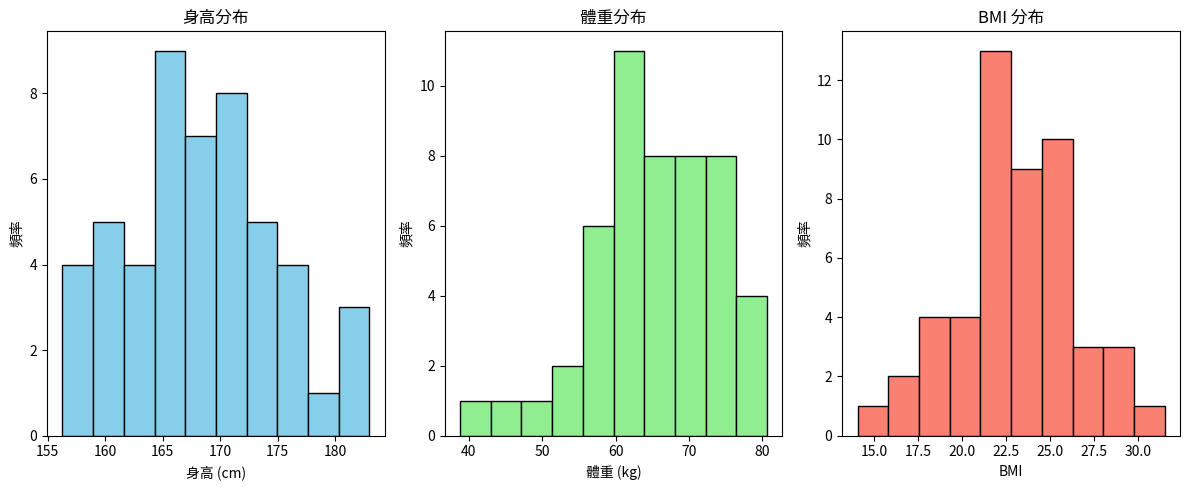
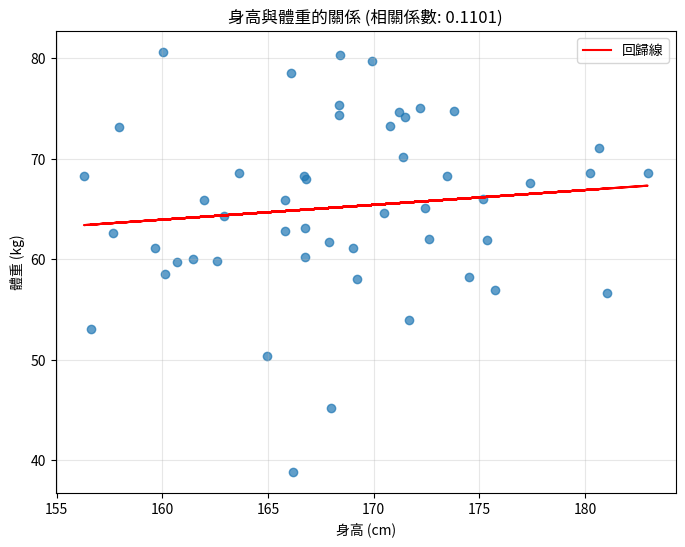
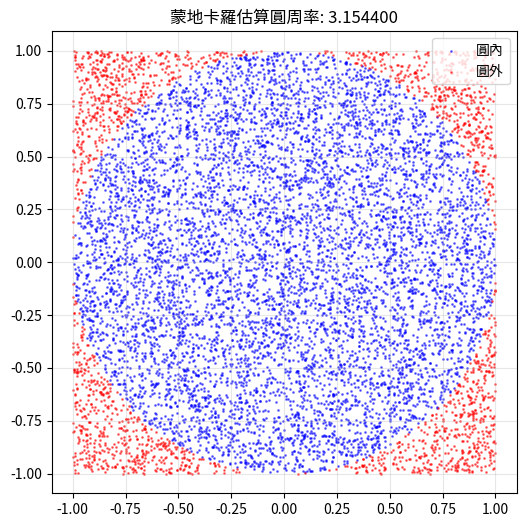

Python code for these plots, in order:
# %% 
# M1 NumPy 基礎練習解答

# %%
## 環境設置

import numpy as np
import matplotlib.pyplot as plt

# 設定顯示選項，使輸出更易讀
np.set_printoptions(precision=3, suppress=True)

# %% [markdown]
# ## 練習 1: NumPy ndarray 與 Python list 的差異

# %%
# 1.1 建立一個包含數字 1 到 5 的 Python 列表和 NumPy 陣列
python_list = [1, 2, 3, 4, 5]
numpy_array = np.array([1, 2, 3, 4, 5])

print(f"Python list: {python_list}, 型別: {type(python_list)}")
print(f"NumPy array: {numpy_array}, 型別: {type(numpy_array)}")

# %%
# 1.2 比較兩者的運算效率: 計算每個元素的平方

# 使用列表推導式計算平方
squared_list = [x**2 for x in python_list]

# 使用 NumPy 向量化操作計算平方
squared_array = numpy_array**2

print(f"Squared list: {squared_list}")
print(f"Squared array: {squared_array}")

# %%
# 1.3 實現一個簡單的效能測試，比較兩者在大陣列下的計算速度

import time

# 建立大型列表和陣列 (100萬個元素)
large_list = list(range(1000000))
large_array = np.arange(1000000)

# 測量列表計算時間
start_time = time.time()
list_result = [x * 2 for x in large_list]
list_time = time.time() - start_time

# 測量 NumPy 計算時間
start_time = time.time()
array_result = large_array * 2
array_time = time.time() - start_time

print(f"Python list 運算時間: {list_time:.6f} 秒")
print(f"NumPy array 運算時間: {array_time:.6f} 秒")
print(f"NumPy 加速比: {list_time/array_time:.2f}x")

# %% [markdown]
# ## 練習 2: 陣列的建立方式

# %%
# 2.1 使用 np.array() 從列表和元組建立陣列
array1 = np.array([1, 2, 3, 4, 5])
array2 = np.array((6, 7, 8, 9, 10))

print(f"從列表建立: {array1}, 形狀: {array1.shape}, 維度: {array1.ndim}")
print(f"從元組建立: {array2}, 形狀: {array2.shape}, 維度: {array2.ndim}")

# %%
# 2.2 使用 numpy 內建函數建立特殊陣列

# 建立一個 1 到 20 間隔為 2 的陣列
array3 = np.arange(1, 21, 2)

# 建立一個 0 到 1 之間均勻分布的 5 個點
array4 = np.linspace(0, 1, 5)

# 建立一個 3x3 的單位矩陣
array5 = np.eye(3)

# 建立一個 2x3 的全零陣列和 2x3 的全一陣列
array6 = np.zeros((2, 3))
array7 = np.ones((2, 3))

print(f"arange: {array3}")
print(f"linspace: {array4}")
print(f"單位矩陣:\n{array5}")
print(f"全零陣列:\n{array6}")
print(f"全一陣列:\n{array7}")

# %%
# 2.3 建立隨機數陣列

# 設定隨機種子以便結果可重現
np.random.seed(42)

# 建立 2x3 的 0-1 均勻分布隨機數
random1 = np.random.rand(2, 3)

# 建立 2x3 的標準常態分布隨機數
random2 = np.random.randn(2, 3)

# 建立 10 個 1 到 100 間的隨機整數
random3 = np.random.randint(1, 101, 10)

print(f"均勻分布隨機數:\n{random1}")
print(f"常態分布隨機數:\n{random2}")
print(f"隨機整數: {random3}")

# %%
# 2.4 改變陣列形狀

arr = np.arange(12)
print(f"原始陣列: {arr}")

# 將陣列重塑為 3x4 矩陣
reshaped = arr.reshape(3, 4)

# 將矩陣轉置
transposed = reshaped.T

print(f"重塑後的陣列:\n{reshaped}")
print(f"轉置後的陣列:\n{transposed}")

# %% [markdown]
# ## 練習 3: 索引與切片

# %%
# 3.1 一維陣列的索引與切片
arr_1d = np.arange(10)
print(f"一維陣列: {arr_1d}")

# 選取第一個、最後一個和倒數第二個元素
first = arr_1d[0]
last = arr_1d[-1]
second_last = arr_1d[-2]

# 選取前三個元素
first_three = arr_1d[:3]

# 每隔一個元素選取
every_other = arr_1d[::2]

# 反轉陣列
reversed_arr = arr_1d[::-1]

print(f"第一個元素: {first}")
print(f"最後一個元素: {last}")
print(f"倒數第二個元素: {second_last}")
print(f"前三個元素: {first_three}")
print(f"每隔一個元素: {every_other}")
print(f"反轉陣列: {reversed_arr}")

# %%
# 3.2 二維陣列的索引與切片
arr_2d = np.arange(16).reshape(4, 4)
print(f"二維陣列:\n{arr_2d}")

# 選取第一列第二行的元素 (索引 [0, 1])
element = arr_2d[0, 1]

# 選取第一列的所有元素
first_row = arr_2d[0]

# 選取第一行的所有元素
first_col = arr_2d[:, 0]

# 選取子矩陣: 前兩列的前兩行
sub_matrix = arr_2d[:2, :2]

print(f"元素 [0, 1]: {element}")
print(f"第一列: {first_row}")
print(f"第一行: {first_col}")
print(f"子矩陣:\n{sub_matrix}")

# %%
# 3.3 布林索引
arr = np.arange(10)
print(f"陣列: {arr}")

# 選取所有大於 5 的元素
greater_than_5 = arr[arr > 5]

# 選取所有偶數
even_numbers = arr[arr % 2 == 0]

# 選取所有處於 3 和 8 之間的元素 (包含)
between_3_and_8 = arr[(arr >= 3) & (arr <= 8)]

print(f"大於 5 的元素: {greater_than_5}")
print(f"偶數: {even_numbers}")
print(f"3 和 8 之間的元素: {between_3_and_8}")

# %%
# 3.4 花式索引
arr = np.arange(10) * 10  # [0, 10, 20, ..., 90]
print(f"陣列: {arr}")

# 使用索引陣列獲取特定位置的元素
indices = [1, 3, 5, 8]
selected = arr[indices]

print(f"選取的元素: {selected}")

# 在二維陣列上使用花式索引
arr_2d = np.arange(16).reshape(4, 4)
print(f"二維陣列:\n{arr_2d}")

# 選取第 0、2 和 3 列
row_indices = [0, 2, 3]
selected_rows = arr_2d[row_indices]

print(f"選取的列:\n{selected_rows}")

# %% [markdown]
# ## 練習 4: Broadcasting 機制

# %%
# 4.1 基本廣播: 標量與陣列
arr = np.array([1, 2, 3, 4, 5])

# 將陣列的每個元素加 10
result1 = arr + 10

# 將陣列的每個元素乘 2
result2 = arr * 2

print(f"原始陣列: {arr}")
print(f"加 10 後: {result1}")
print(f"乘 2 後: {result2}")

# %%
# 4.2 一維陣列與二維陣列的廣播
arr_2d = np.ones((3, 4))
arr_1d = np.array([1, 2, 3, 4])

print(f"二維陣列 (3x4):\n{arr_2d}")
print(f"一維陣列: {arr_1d}")

# 將一維陣列加到二維陣列的每一列
result3 = arr_2d + arr_1d

print(f"廣播結果:\n{result3}")

# %%
# 4.3 使用 reshape 和 newaxis 輔助廣播
arr = np.array([1, 2, 3])
print(f"陣列: {arr}")

# 將一維陣列轉為列向量 (3x1)
col_vector = arr[:, np.newaxis]  # 或 arr.reshape(-1, 1)

# 將一維陣列轉為行向量 (1x3)
row_vector = arr[np.newaxis, :]  # 或 arr.reshape(1, -1)

print(f"列向量:\n{col_vector}")
print(f"行向量:\n{row_vector}")

# 計算外積 (每個元素對的乘積)
outer_product = col_vector * row_vector

print(f"外積結果:\n{outer_product}")

# %%
# 4.4 應用: 數據標準化
data = np.array([[1, 2, 3], [4, 5, 6], [7, 8, 9]])
print(f"原始數據:\n{data}")

# 計算每列的均值
col_means = data.mean(axis=0)

# 計算每列的標準差
col_stds = data.std(axis=0)

print(f"列均值: {col_means}")
print(f"列標準差: {col_stds}")

# 標準化數據 (減去均值並除以標準差)
standardized = (data - col_means) / col_stds

print(f"標準化後的數據:\n{standardized}")

# %% [markdown]
# ## 練習 5: NumPy 數學函數

# %%
# 5.1 基本數學函數
x = np.array([-3, -2, -1, 0, 1, 2, 3])
print(f"陣列: {x}")

# 計算絕對值
abs_x = np.abs(x)

# 計算平方根 (忽略負數的警告)
with np.errstate(invalid='ignore'):
    sqrt_x = np.sqrt(x)

# 計算指數 (e^x)
exp_x = np.exp(x)

# 計算自然對數 (忽略負數的警告)
with np.errstate(invalid='ignore'):
    log_x = np.log(x)

print(f"絕對值: {abs_x}")
print(f"平方根 (忽略警告): {sqrt_x}")
print(f"指數: {exp_x}")
print(f"自然對數 (忽略警告): {log_x}")

# %%
# 5.2 三角函數
angles = np.array([0, np.pi/4, np.pi/2, np.pi])
print(f"角度 (弧度): {angles}")

# 計算正弦值
sin_values = np.sin(angles)

# 計算餘弦值
cos_values = np.cos(angles)

# 計算正切值
tan_values = np.tan(angles)

print(f"正弦值: {sin_values}")
print(f"餘弦值: {cos_values}")
print(f"正切值: {tan_values}")

# %%
# 5.3 統計函數
data = np.array([1, 2, 3, 4, 5, 6, 7, 8, 9, 10])
print(f"數據: {data}")

# 計算均值
mean_value = np.mean(data)

# 計算中位數
median_value = np.median(data)

# 計算標準差
std_value = np.std(data)

# 計算最小值和最大值
min_value = np.min(data)
max_value = np.max(data)

# 計算總和
sum_value = np.sum(data)

print(f"均值: {mean_value}")
print(f"中位數: {median_value}")
print(f"標準差: {std_value}")
print(f"最小值: {min_value}")
print(f"最大值: {max_value}")
print(f"總和: {sum_value}")

# %%
# 5.4 線性代數函數
A = np.array([[1, 2], [3, 4]])
B = np.array([[5, 6], [7, 8]])
print(f"矩陣 A:\n{A}")
print(f"矩陣 B:\n{B}")

# 計算矩陣乘法
matrix_product = A @ B  # 或 np.matmul(A, B) 或 np.dot(A, B)

# 計算矩陣的行列式
det_A = np.linalg.det(A)

# 計算矩陣的逆
inv_A = np.linalg.inv(A)

# 計算特徵值和特徵向量
eigenvalues, eigenvectors = np.linalg.eig(A)

print(f"矩陣乘法 (A @ B):\n{matrix_product}")
print(f"A 的行列式: {det_A}")
print(f"A 的逆矩陣:\n{inv_A}")
print(f"A 的特徵值: {eigenvalues}")
print(f"A 的特徵向量:\n{eigenvectors}")

# %%
# 5.5 求解線性方程組 Ax = b
A = np.array([[3, 1], [1, 2]])
b = np.array([9, 8])
print(f"矩陣 A:\n{A}")
print(f"向量 b: {b}")

# 求解方程 Ax = b
x = np.linalg.solve(A, b)

print(f"解向量 x: {x}")
print(f"驗證 A @ x = {A @ x}")

# %% [markdown]
# ## 練習 6: 小型統計分析應用

# %%
# 6.1 生成模擬數據
np.random.seed(42)

# 生成兩組正態分布數據，均值和標準差不同
# 第一組: 均值為 170，標準差為 7 的 50 個數據點 (代表身高)
heights = np.random.normal(170, 7, 50)

# 第二組: 均值為 65，標準差為 10 的 50 個數據點 (代表體重)
weights = np.random.normal(65, 10, 50)

print(f"身高數據 (前 5 個): {heights[:5]}")
print(f"體重數據 (前 5 個): {weights[:5]}")

# %%
# 6.2 數據分析
# 計算身高和體重的基本統計量
height_stats = {
    'mean': np.mean(heights),
    'median': np.median(heights),
    'std': np.std(heights),
    'min': np.min(heights),
    'max': np.max(heights)
}

weight_stats = {
    'mean': np.mean(weights),
    'median': np.median(weights),
    'std': np.std(weights),
    'min': np.min(weights),
    'max': np.max(weights)
}

print("身高統計量:")
for key, value in height_stats.items():
    print(f"  {key}: {value:.2f}")

print("\n體重統計量:")
for key, value in weight_stats.items():
    print(f"  {key}: {value:.2f}")

# %%
# 6.3 計算 BMI 指數
# BMI = 體重(kg) / 身高(m)^2

# 將身高從 cm 轉換為 m
heights_m = heights / 100

# 計算 BMI
bmi = weights / heights_m**2

print(f"BMI 數據 (前 5 個): {bmi[:5]}")
print(f"BMI 均值: {np.mean(bmi):.2f}")
print(f"BMI 標準差: {np.std(bmi):.2f}")

# %%
# 6.4 數據視覺化
plt.figure(figsize=(12, 5))

# 繪製身高分布
plt.subplot(1, 3, 1)
plt.hist(heights, bins=10, color='skyblue', edgecolor='black')
plt.title('身高分布')
plt.xlabel('身高 (cm)')
plt.ylabel('頻率')

# 繪製體重分布
plt.subplot(1, 3, 2)
plt.hist(weights, bins=10, color='lightgreen', edgecolor='black')
plt.title('體重分布')
plt.xlabel('體重 (kg)')
plt.ylabel('頻率')

# 繪製 BMI 分布
plt.subplot(1, 3, 3)
plt.hist(bmi, bins=10, color='salmon', edgecolor='black')
plt.title('BMI 分布')
plt.xlabel('BMI')
plt.ylabel('頻率')

plt.tight_layout()

# %%
# 6.5 數據分類與布林索引
# 根據 BMI 將數據分為不同類別
# BMI < 18.5: 過輕
# 18.5 <= BMI < 24: 正常
# 24 <= BMI < 28: 過重
# BMI >= 28: 肥胖

# 使用布林索引分類
underweight = bmi < 18.5
normal = (bmi >= 18.5) & (bmi < 24)
overweight = (bmi >= 24) & (bmi < 28)
obese = bmi >= 28

# 計算各類別人數與佔比
total = len(bmi)
underweight_count = np.sum(underweight)
normal_count = np.sum(normal)
overweight_count = np.sum(overweight)
obese_count = np.sum(obese)

print("BMI 分類統計:")
print(f"過輕: {underweight_count} 人 ({underweight_count/total*100:.1f}%)")
print(f"正常: {normal_count} 人 ({normal_count/total*100:.1f}%)")
print(f"過重: {overweight_count} 人 ({overweight_count/total*100:.1f}%)")
print(f"肥胖: {obese_count} 人 ({obese_count/total*100:.1f}%)")

# %%
# 6.6 高級分析: 身高體重相關性
# 計算身高與體重的相關係數
correlation = np.corrcoef(heights, weights)[0, 1]
print(f"身高與體重的相關係數: {correlation:.4f}")

# 使用 NumPy 的 polyfit 進行線性回歸
slope, intercept = np.polyfit(heights, weights, 1)
print(f"線性回歸結果: 體重 = {slope:.4f} × 身高 + {intercept:.4f}")

# 繪製散點圖與回歸線
plt.figure(figsize=(8, 6))
plt.scatter(heights, weights, alpha=0.7)
plt.plot(heights, slope * heights + intercept, 'r-', label='回歸線')
plt.title(f'身高與體重的關係 (相關係數: {correlation:.4f})')
plt.xlabel('身高 (cm)')
plt.ylabel('體重 (kg)')
plt.grid(True, alpha=0.3)
plt.legend()

# %% [markdown]
# ## 挑戰題 (選做)

# %%
# 挑戰 1: 使用 NumPy 實現簡單的圖像操作
# 創建一個模擬的灰度圖像 (10x10 的矩陣)
np.random.seed(42)
image = np.random.randint(0, 256, size=(10, 10))
print("原始圖像:")
print(image)

# 將圖像旋轉 90 度
rotated = np.rot90(image)
print("\n旋轉 90 度後的圖像:")
print(rotated)

# 將圖像沿著水平方向翻轉
flipped = np.fliplr(image)
print("\n水平翻轉後的圖像:")
print(flipped)

# 提取圖像的中心 4x4 區域
center = image[3:7, 3:7]
print("\n中心 4x4 區域:")
print(center)

# 將圖像的亮度提高 (所有像素值加 50，但不超過 255)
brightened = np.clip(image + 50, 0, 255)
print("\n提高亮度後的圖像:")
print(brightened)

# %%
# 挑戰 2: 實現蒙地卡羅模擬估算圓周率
# 提示: 在單位正方形內隨機生成點，計算落在單位圓內的點的比例
np.random.seed(42)

# 生成大量隨機點 (x, y)，其中 x, y 均勻分布在 [-1, 1] 之間
n_points = 10000
points = np.random.uniform(-1, 1, (n_points, 2))

# 計算每個點到原點的距離
distances = np.sqrt(points[:, 0]**2 + points[:, 1]**2)

# 計算落在單位圓內的點的數量 (距離 <= 1)
in_circle = distances <= 1

# 估算圓周率 (圓內點數 / 總點數 * 4)
pi_estimate = np.sum(in_circle) / n_points * 4

print(f"蒙地卡羅方法估算的圓周率: {pi_estimate}")
print(f"實際圓周率 (np.pi): {np.pi}")
print(f"誤差: {abs(pi_estimate - np.pi)}")

# 視覺化
plt.figure(figsize=(6, 6))
in_circle_points = points[in_circle]
out_circle_points = points[~in_circle]
plt.scatter(in_circle_points[:, 0], in_circle_points[:, 1], s=1, c='blue', alpha=0.5, label='圓內')
plt.scatter(out_circle_points[:, 0], out_circle_points[:, 1], s=1, c='red', alpha=0.5, label='圓外')
plt.axis('equal')
plt.title(f'蒙地卡羅估算圓周率: {pi_estimate:.6f}')
plt.legend()
plt.grid(True, alpha=0.3) 